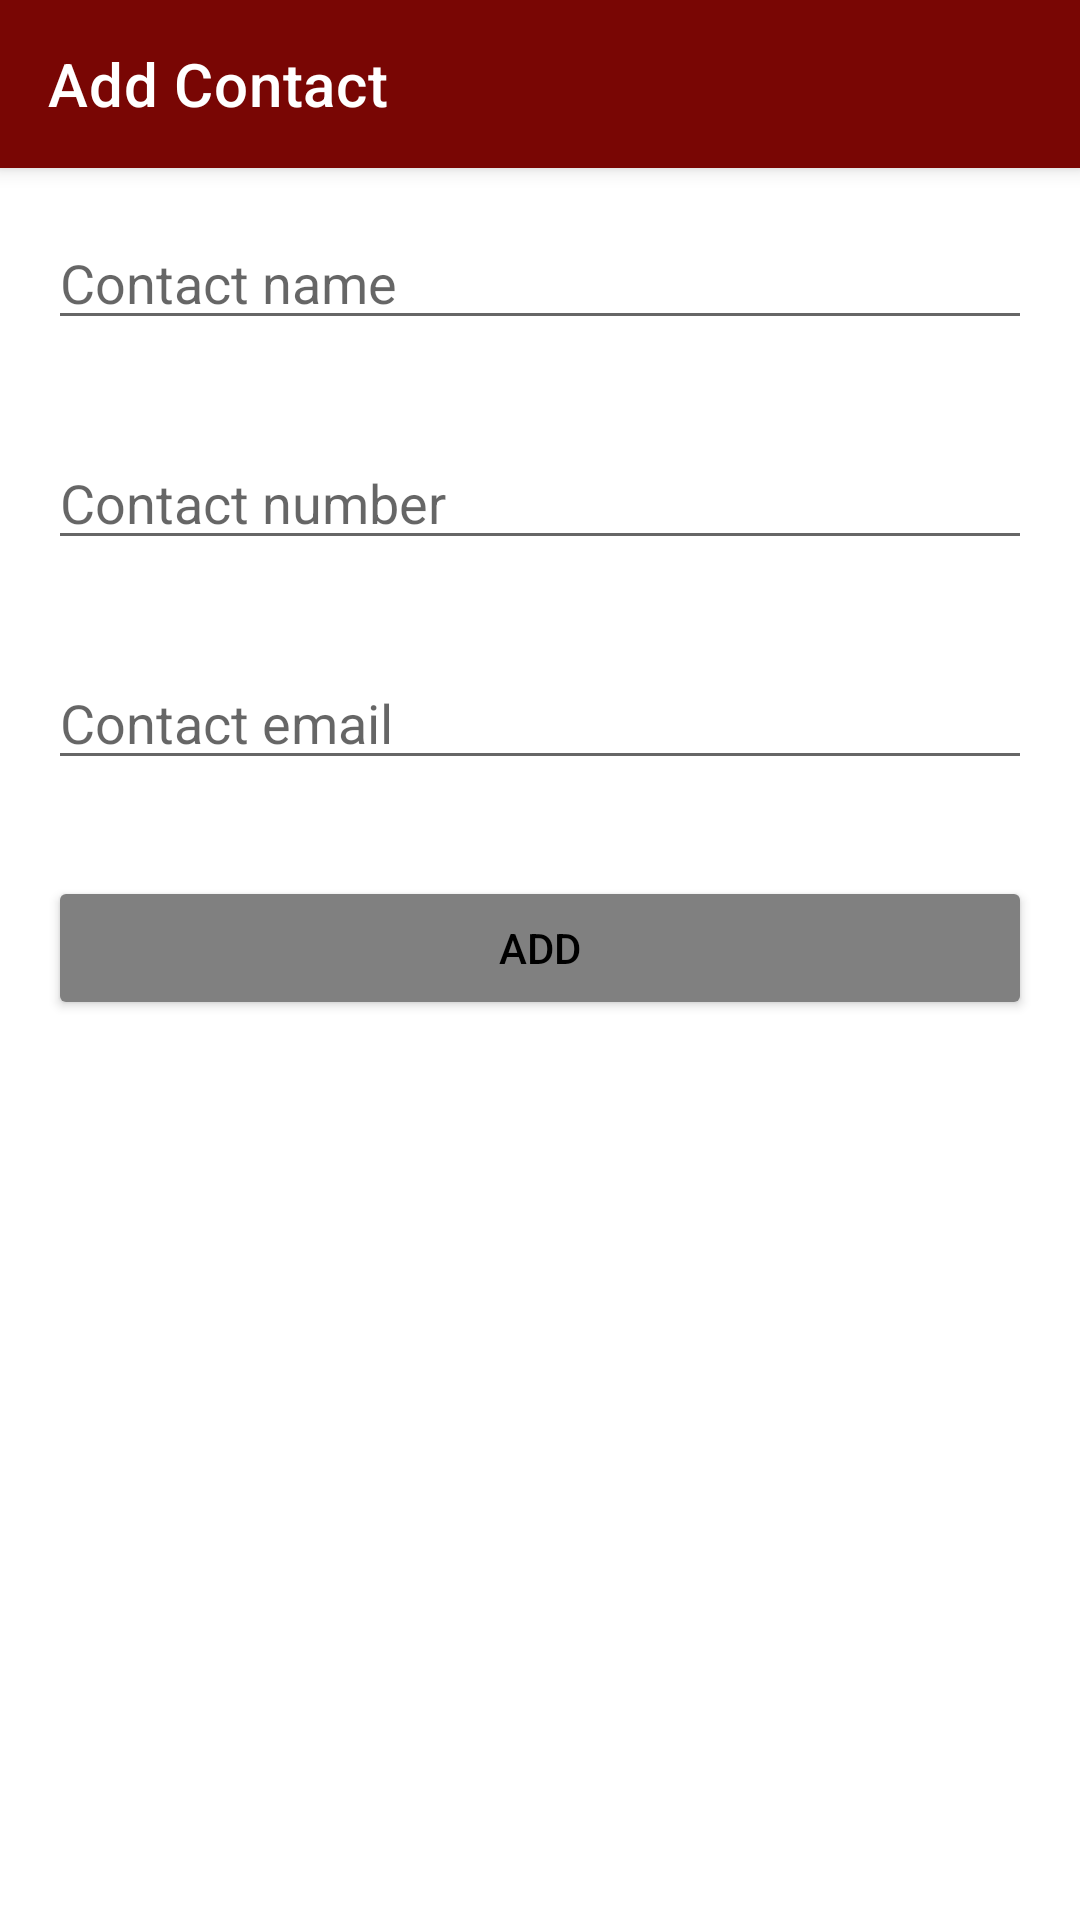

Layout XML and referenced resources for this Android screen:
<!-- AndroidManifest.xml: application theme Theme.MiniApp1 -->
<!-- res/layout/activity_add_contact.xml -->
<?xml version="1.0" encoding="utf-8"?>
<androidx.constraintlayout.widget.ConstraintLayout xmlns:android="http://schemas.android.com/apk/res/android"
    xmlns:app="http://schemas.android.com/apk/res-auto"
    xmlns:tools="http://schemas.android.com/tools"
    android:layout_width="match_parent"
    android:layout_height="match_parent"
    tools:context=".AddContactActivity">

    <LinearLayout
        android:layout_width="match_parent"
        android:layout_height="match_parent"
        android:orientation="vertical">

        <androidx.appcompat.widget.Toolbar
            android:layout_width="match_parent"
            android:layout_height="?attr/actionBarSize"
            android:background="@color/red"
            android:id="@+id/my_toolbar"
            android:theme="@style/ThemeOverlay.AppCompat.Dark.ActionBar"
            app:popupTheme="@style/ThemeOverlay.AppCompat.Light"
            android:elevation="4dp"
            app:title="Add Contact">
        </androidx.appcompat.widget.Toolbar>

        <EditText
            android:id="@+id/c_name"
            android:layout_width="match_parent"
            android:layout_height="wrap_content"
            android:ems="10"
            android:inputType="textPersonName"
            android:hint="@string/name"
            android:layout_margin="16dp"/>

        <EditText
            android:id="@+id/c_number"
            android:layout_width="match_parent"
            android:layout_height="wrap_content"
            android:ems="10"
            android:inputType="phone"
            android:hint="@string/number"
            android:layout_margin="16dp"/>

        <EditText
            android:id="@+id/c_email"
            android:layout_width="match_parent"
            android:layout_height="wrap_content"
            android:ems="10"
            android:inputType="textEmailAddress"
            android:hint="@string/email"
            android:layout_margin="16dp"/>

        <Button
            android:id="@+id/btn_add"
            android:layout_width="match_parent"
            android:layout_height="wrap_content"
            android:text="@string/add"
            app:backgroundTint="@color/grey"
            android:textColor="@android:color/black"
            android:layout_margin="16dp"/>

    </LinearLayout>

</androidx.constraintlayout.widget.ConstraintLayout>
<!-- resources referenced by this layout -->
<resources>
  <color name="grey">#808080</color>
  <color name="red">#790604</color>
  <string name="add">add</string>
  <string name="email">Contact email</string>
  <string name="name">Contact name</string>
  <string name="number">Contact number</string>
  <style name="Theme.MiniApp1" parent="Theme.MaterialComponents.DayNight.NoActionBar">
          
          <item name="colorPrimary">@color/purple_500</item>
          <item name="colorPrimaryVariant">@color/brown</item>
          <item name="colorOnPrimary">@color/white</item>
          
          <item name="colorSecondary">@color/teal_200</item>
          <item name="colorSecondaryVariant">@color/teal_700</item>
          <item name="colorOnSecondary">@color/black</item>
          
          <item name="android:statusBarColor" tools:targetApi="l">?attr/colorPrimaryVariant</item>
          
  
      </style>
  <color name="purple_500">#FF6200EE</color>
  <color name="brown">#654321</color>
  <color name="white">#FFFFFFFF</color>
  <color name="teal_200">#FF03DAC5</color>
  <color name="teal_700">#FF018786</color>
  <color name="black">#FF000000</color>
</resources>
